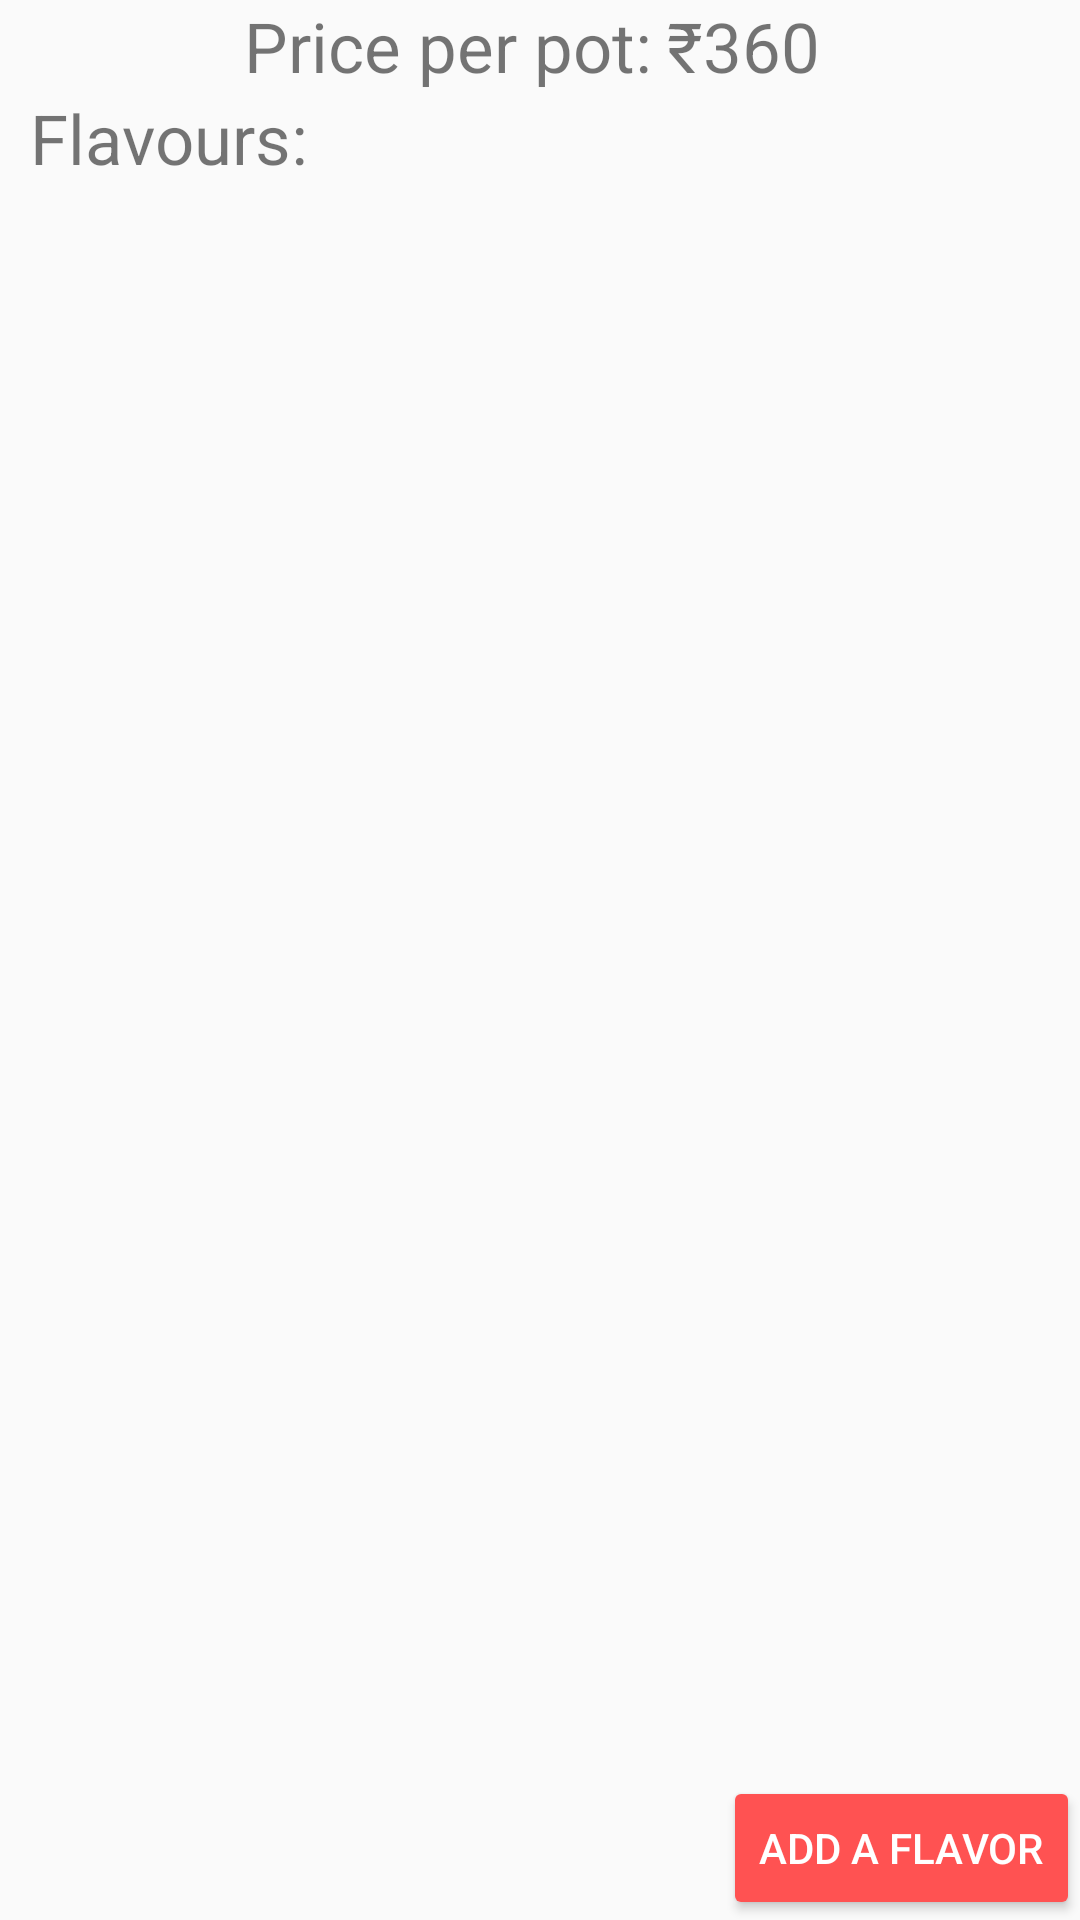

This screen was rendered from an Android layout file. Write that file and the resources it references.
<!-- AndroidManifest.xml: application theme AppTheme -->
<!-- res/layout/fragment_edit.xml -->
<RelativeLayout
    xmlns:android="http://schemas.android.com/apk/res/android"
    xmlns:app="http://schemas.android.com/apk/res-auto"
    xmlns:tools="http://schemas.android.com/tools"
    android:layout_width="match_parent"
    android:layout_height="match_parent"
    >

    <RelativeLayout
        android:layout_width="wrap_content"
        android:layout_height="wrap_content"
        android:id="@+id/rl1"
        android:layout_centerHorizontal="true">
        <TextView
            android:layout_width="wrap_content"
            android:layout_height="wrap_content"
            android:text="Price per pot:"
            android:textSize="23dp"
            android:id="@+id/potstext"/>
        <TextView
            android:id="@+id/nopot"
            android:layout_width="wrap_content"
            android:layout_height="wrap_content"
            android:layout_alignBottom="@+id/potstext"
            android:layout_alignTop="@+id/potstext"
            android:layout_marginLeft="5dp"

            android:layout_marginRight="5dp"
            android:layout_toRightOf="@+id/potstext"
            android:gravity="bottom"

            android:text="₹360"
            android:textSize="23dp"/>
        <ImageView
            android:layout_width="wrap_content"
            android:layout_height="wrap_content"
            android:layout_toRightOf="@+id/nopot"
            android:layout_alignBottom="@+id/potstext"
            android:layout_alignTop="@+id/potstext"
            app:srcCompat="@drawable/ic_mode_edit_black_24dp"
            android:id="@+id/edit"/>
    </RelativeLayout>

    <TextView
        android:layout_width="wrap_content"
        android:layout_height="wrap_content"
        android:text="Flavours:"
        android:textSize="23dp"
        android:layout_marginLeft="10dp"
        android:id="@+id/flavourstext"
        android:layout_below="@id/rl1"/>
    <RelativeLayout
        android:layout_width="match_parent"
        android:layout_height="wrap_content"
        android:layout_below="@+id/flavourstext"
        android:layout_above="@+id/add123"
        android:layout_alignParentLeft="true"
        android:layout_alignParentStart="true">
        <android.support.v7.widget.RecyclerView
            android:id="@+id/rv"
            android:layout_width="match_parent"
            android:layout_height="wrap_content"/>
    </RelativeLayout>

    <Button
        android:id="@+id/add123"
        android:layout_width="wrap_content"
        android:layout_height="wrap_content"
        android:layout_alignParentBottom="true"
        android:layout_alignParentRight="true"
        android:layout_gravity="end"
        android:filterTouchesWhenObscured="true"
        android:text="add a flavor"
        android:theme="@style/AccentButton"/>


</RelativeLayout>
<!-- resources referenced by this layout -->
<resources>
  <style name="AccentButton" parent="Widget.AppCompat.Button">
      <item name="colorButtonNormal">@color/colorAccent</item>
      <item name="android:textColor">@color/white</item>
    </style>
  <style name="AppTheme" parent="Theme.AppCompat.Light.DarkActionBar">
      
      <item name="colorPrimary">@color/colorPrimary</item>
      <item name="colorPrimaryDark">@color/colorPrimaryDark</item>
      <item name="colorAccent">@color/colorAccent</item>
    </style>
  <color name="colorAccent">#ff5252</color>
  <color name="colorPrimary">#000000</color>
  <color name="colorPrimaryDark">#000000</color>
  <!-- not gathered from this repository: default colours our renderer supplied (Android Studio template values) -->
  <color name="white">#FFFFFFFF</color>
</resources>
